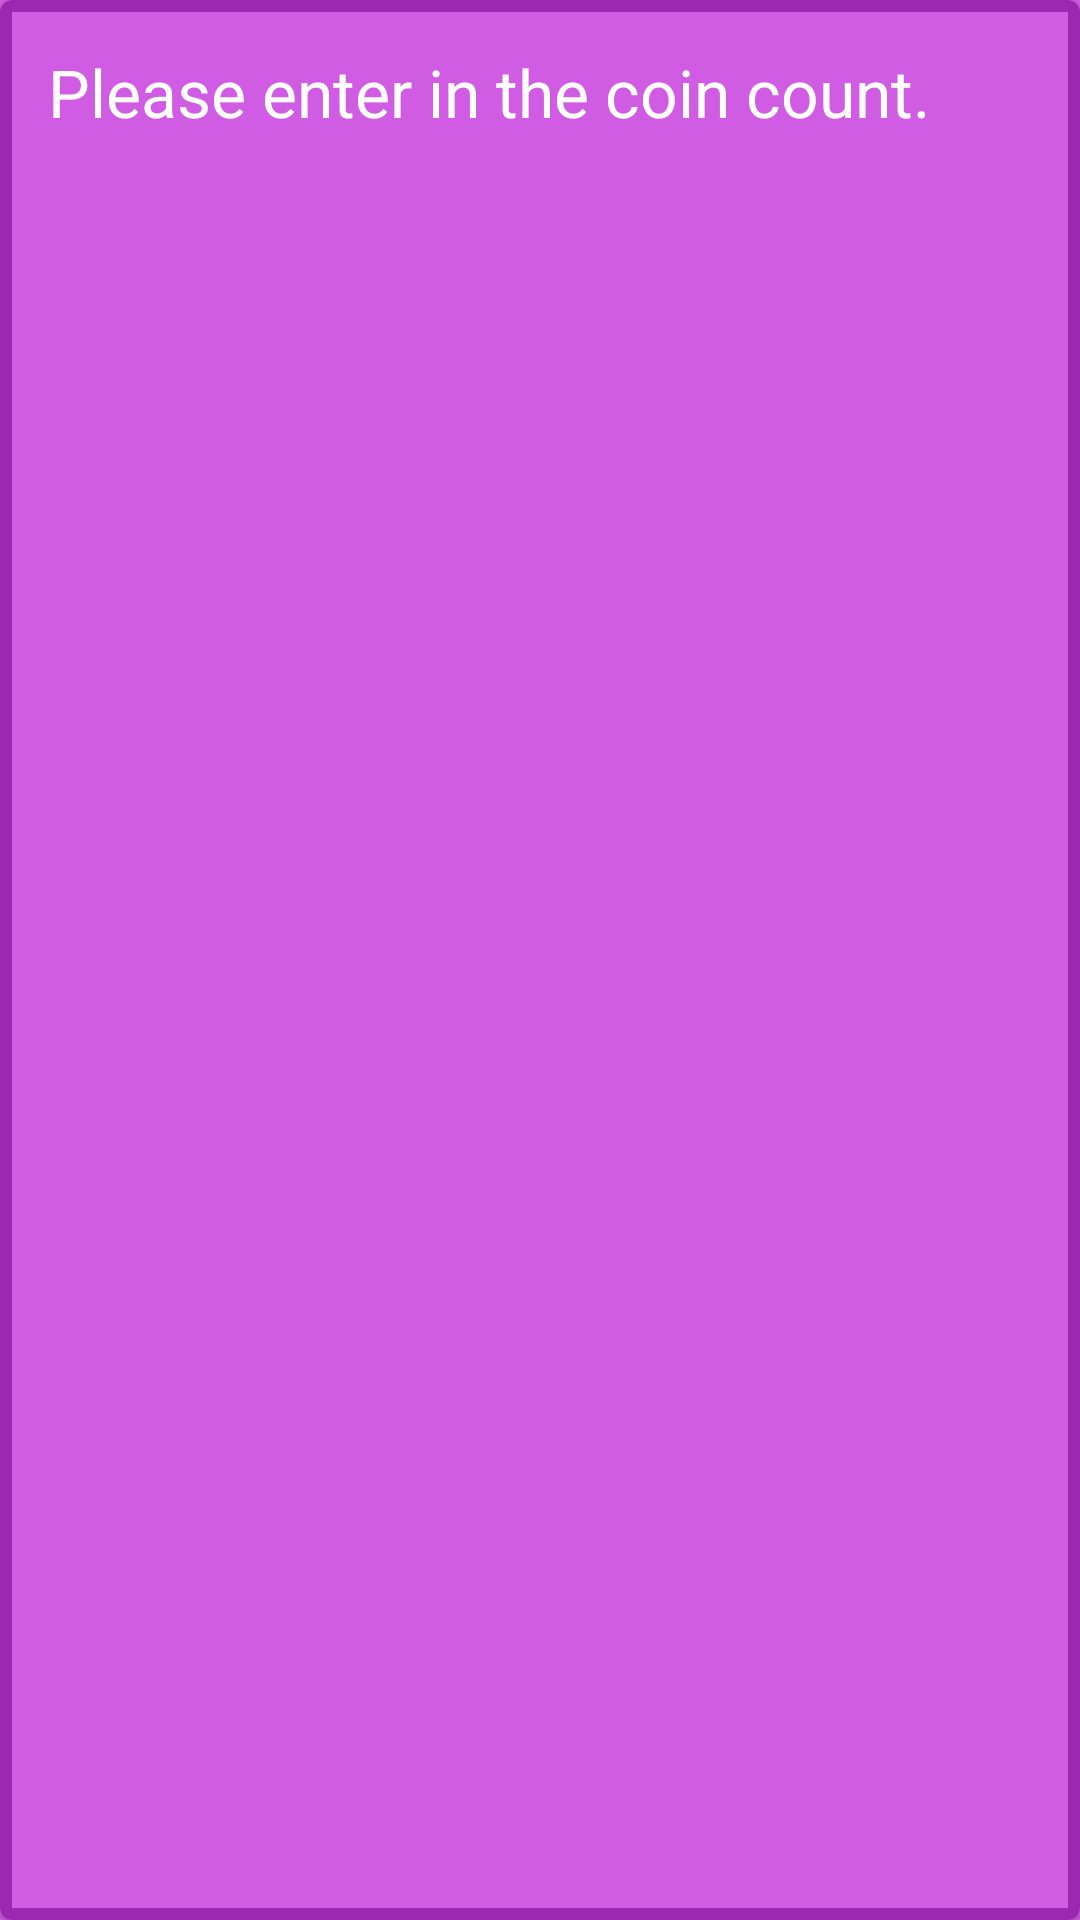

Android layout source for this screen:
<!-- AndroidManifest.xml: application theme Theme.CoinCounterRG2 -->
<!-- res/layout/main_include_banner_card.xml -->
<?xml version="1.0" encoding="utf-8"?>
<com.google.android.material.card.MaterialCardView xmlns:app="http://schemas.android.com/apk/res-auto"
    xmlns:android="http://schemas.android.com/apk/res/android"
    xmlns:tools="http://schemas.android.com/tools"
    android:id="@+id/banner"
    style="@style/MaterialCardWithBorder"
    android:layout_width="wrap_content"
    android:layout_height="wrap_content"
    android:layout_marginTop="@dimen/default_activity_margin"
    app:layout_constraintEnd_toEndOf="parent"
    app:layout_constraintStart_toStartOf="parent"
    app:layout_constraintTop_toTopOf="parent"
    app:layout_constraintVertical_bias="0.0"
    tools:showIn="@layout/content_main">

    <TextView
        android:layout_width="wrap_content"
        android:layout_height="wrap_content"
        android:textAppearance="@style/TextAppearance.AppCompat.Large"
        android:textColor="@color/primaryTextColor"
        android:text="@string/banner_prompt"
        android:layout_margin="@dimen/standard_margin" />
</com.google.android.material.card.MaterialCardView>
<!-- res/layout/content_main.xml (included above) -->
<?xml version="1.0" encoding="utf-8"?>
<androidx.constraintlayout.widget.ConstraintLayout xmlns:android="http://schemas.android.com/apk/res/android"
    xmlns:app="http://schemas.android.com/apk/res-auto"
    xmlns:tools="http://schemas.android.com/tools"
    android:layout_width="match_parent"
    android:layout_height="match_parent"
    app:layout_behavior="@string/appbar_scrolling_view_behavior">

    <include layout="@layout/main_include_banner_card" />

    <include layout="@layout/main_include_coin_cards" />

    <include layout="@layout/main_include_status_bar" />

</androidx.constraintlayout.widget.ConstraintLayout>
<!-- res/layout/main_include_coin_cards.xml (included above) -->
<?xml version="1.0" encoding="utf-8"?>
<merge xmlns:app="http://schemas.android.com/apk/res-auto"
    xmlns:android="http://schemas.android.com/apk/res/android"
    xmlns:tools="http://schemas.android.com/tools"
    tools:showIn="@layout/content_main">


    
    <androidx.cardview.widget.CardView
        android:id="@+id/pennyCardView"
        style="@style/MaterialCardWithBorder"
        android:layout_width="wrap_content"
        android:layout_height="wrap_content"
        app:layout_constraintBottom_toBottomOf="parent"
        app:layout_constraintTop_toTopOf="parent"
        app:layout_constraintStart_toStartOf="parent"
        app:layout_constraintEnd_toStartOf="@id/nickelCardView"
        tools:showIn="@layout/content_main">

        <LinearLayout
            android:layout_width="wrap_content"
            android:layout_height="wrap_content"
            android:orientation="vertical">

            <ImageView
                android:layout_width="match_parent"
                android:layout_height="match_parent"
                android:contentDescription="@string/penny"
                android:src="@drawable/penny" />

            <EditText
                style="@style/edit_text_style"
                android:layout_width="wrap_content"
                android:layout_height="wrap_content"
                android:id="@+id/pennyEditText"
                android:text="@string/zero" />

        </LinearLayout>

    </androidx.cardview.widget.CardView>

    
    <androidx.cardview.widget.CardView
        android:id="@+id/nickelCardView"
        style="@style/MaterialCardWithBorder"
        android:layout_width="wrap_content"
        android:layout_height="wrap_content"
        app:layout_constraintTop_toTopOf="parent"
        app:layout_constraintBottom_toBottomOf="parent"
        app:layout_constraintStart_toEndOf="@+id/pennyCardView"
        app:layout_constraintEnd_toStartOf="@+id/dimeCardView"
        tools:showIn="@layout/content_main">

        <LinearLayout
            android:layout_width="wrap_content"
            android:layout_height="wrap_content"
            android:orientation="vertical">

            <ImageView
                android:layout_width="match_parent"
                android:layout_height="match_parent"
                android:contentDescription="@string/nickel"
                android:src="@drawable/nickel" />

            <EditText
                style="@style/edit_text_style"
                android:layout_width="wrap_content"
                android:layout_height="wrap_content"
                android:id="@+id/nickelEditText"
                android:text="@string/zero" />

        </LinearLayout>

    </androidx.cardview.widget.CardView>

    
    <androidx.cardview.widget.CardView
        android:id="@+id/dimeCardView"
        style="@style/MaterialCardWithBorder"
        android:layout_width="wrap_content"
        android:layout_height="wrap_content"
        app:layout_constraintBottom_toBottomOf="parent"
        app:layout_constraintTop_toTopOf="parent"
        app:layout_constraintStart_toEndOf="@+id/nickelCardView"
        app:layout_constraintEnd_toStartOf="@id/quarterCardView"
        tools:showIn="@layout/content_main">

        <LinearLayout
            android:layout_width="wrap_content"
            android:layout_height="wrap_content"
            android:orientation="vertical">

            <ImageView
                android:layout_width="match_parent"
                android:layout_height="match_parent"
                android:contentDescription="@string/dime"
                android:src="@drawable/dime" />

            <EditText
                style="@style/edit_text_style"
                android:layout_width="wrap_content"
                android:layout_height="wrap_content"
                android:id="@+id/dimeEditText"
                android:text="@string/zero" />

        </LinearLayout>

    </androidx.cardview.widget.CardView>

    
    <androidx.cardview.widget.CardView
        android:id="@+id/quarterCardView"
        style="@style/MaterialCardWithBorder"
        android:layout_width="wrap_content"
        android:layout_height="wrap_content"
        app:layout_constraintBottom_toBottomOf="parent"
        app:layout_constraintTop_toTopOf="parent"
        app:layout_constraintStart_toEndOf="@id/dimeCardView"
        app:layout_constraintEnd_toEndOf="parent"
        tools:showIn="@layout/content_main">

        <LinearLayout
            android:layout_width="wrap_content"
            android:layout_height="wrap_content"
            android:orientation="vertical">

            <ImageView
                android:layout_width="match_parent"
                android:layout_height="match_parent"
                android:contentDescription="@string/quarter"
                android:src="@drawable/quarter" />

            <EditText
                style="@style/edit_text_style"
                android:layout_width="wrap_content"
                android:layout_height="wrap_content"
                android:id="@+id/quarterEditText"
                android:text="@string/zero" />

        </LinearLayout>

    </androidx.cardview.widget.CardView>
</merge>
<!-- res/layout/main_include_status_bar.xml (included above) -->
<?xml version="1.0" encoding="utf-8"?>
<com.google.android.material.card.MaterialCardView xmlns:app="http://schemas.android.com/apk/res-auto"
    xmlns:android="http://schemas.android.com/apk/res/android"
    xmlns:tools="http://schemas.android.com/tools"
    android:id="@+id/statusBar"
    style="@style/MaterialCardWithBorder"
    android:layout_width="wrap_content"
    android:layout_height="wrap_content"
    android:layout_marginTop="@dimen/default_activity_margin"
    app:layout_constraintEnd_toEndOf="parent"
    app:layout_constraintStart_toStartOf="parent"
    app:layout_constraintBottom_toBottomOf="parent"
    tools:showIn="@layout/content_main">

    <TextView
        android:layout_width="match_parent"
        android:layout_height="wrap_content"
        android:id="@+id/statusBarTV"
        android:textAppearance="@style/TextAppearance.AppCompat.Large"
        android:textColor="@color/primaryTextColor"
        android:text="@string/status_bar_initial_string"
        android:layout_margin="@dimen/standard_margin" />
</com.google.android.material.card.MaterialCardView>
<!-- resources referenced by this layout -->
<resources>
  <color name="primaryTextColor">#ffffff</color>
  <dimen name="default_activity_margin">8dp</dimen>
  <dimen name="standard_margin">16dp</dimen>
  <string name="banner_prompt">Please enter in the coin count.</string>
  <string name="dime">Dime</string>
  <string name="nickel">Nickel</string>
  <string name="penny">Penny</string>
  <string name="quarter">Quarter</string>
  <string name="status_bar_initial_string">RG</string>
  <string name="zero">0</string>
  <style name="MaterialCardWithBorder" parent="Widget.MaterialComponents.CardView">
          <item name="strokeWidth">@dimen/slim_margin</item>
          <item name="strokeColor">@color/primaryColor</item>
          <item name="cardBackgroundColor">@color/backgroundColoredColor</item>
      </style>
  <style name="edit_text_style">
          <item name="android:layout_width">wrap_content</item>
          <item name="android:layout_height">wrap_content</item>
          <item name="android:layout_marginTop">@dimen/slim_margin</item>
          <item name="android:ems">3</item>
          <item name="android:gravity">center_horizontal</item>
          <item name="android:inputType">numberDecimal</item>
          <item name="android:textColor">@android:color/darker_gray</item>
      </style>
  <style name="Theme.CoinCounterRG2" parent="Theme.MaterialComponents.DayNight.DarkActionBar">
          
          <item name="colorPrimary">@color/primaryColor</item>
          <item name="colorPrimaryVariant">@color/primaryDarkColor</item>
          <item name="colorOnPrimary">@color/primaryTextColor</item>
  
          
          <item name="colorSecondary">@color/secondaryColor</item>
          <item name="colorSecondaryVariant">@color/secondaryDarkColor</item>
          <item name="colorOnSecondary">@color/secondaryTextColor</item>
  
          
          <item name="colorAccent">@color/secondaryColor</item>
          <item name="android:windowBackground">@color/backgroundColoredColor</item>
  
          
          <item name="android:statusBarColor" tools:targetApi="l">?attr/colorPrimaryVariant</item>
          <item name="android:navigationBarColor" tools:targetApi="l">?attr/colorPrimaryVariant</item>
      </style>
  <dimen name="slim_margin">4dp</dimen>
  <color name="primaryColor">#9c27b0</color>
  <color name="backgroundColoredColor">@color/primaryLightColor</color>
  <color name="primaryDarkColor">#6a0080</color>
  <color name="secondaryColor">#6a1b9a</color>
  <color name="secondaryDarkColor">#38006b</color>
  <color name="secondaryTextColor">#ffffff</color>
  <color name="primaryLightColor">#d05ce3</color>
</resources>
